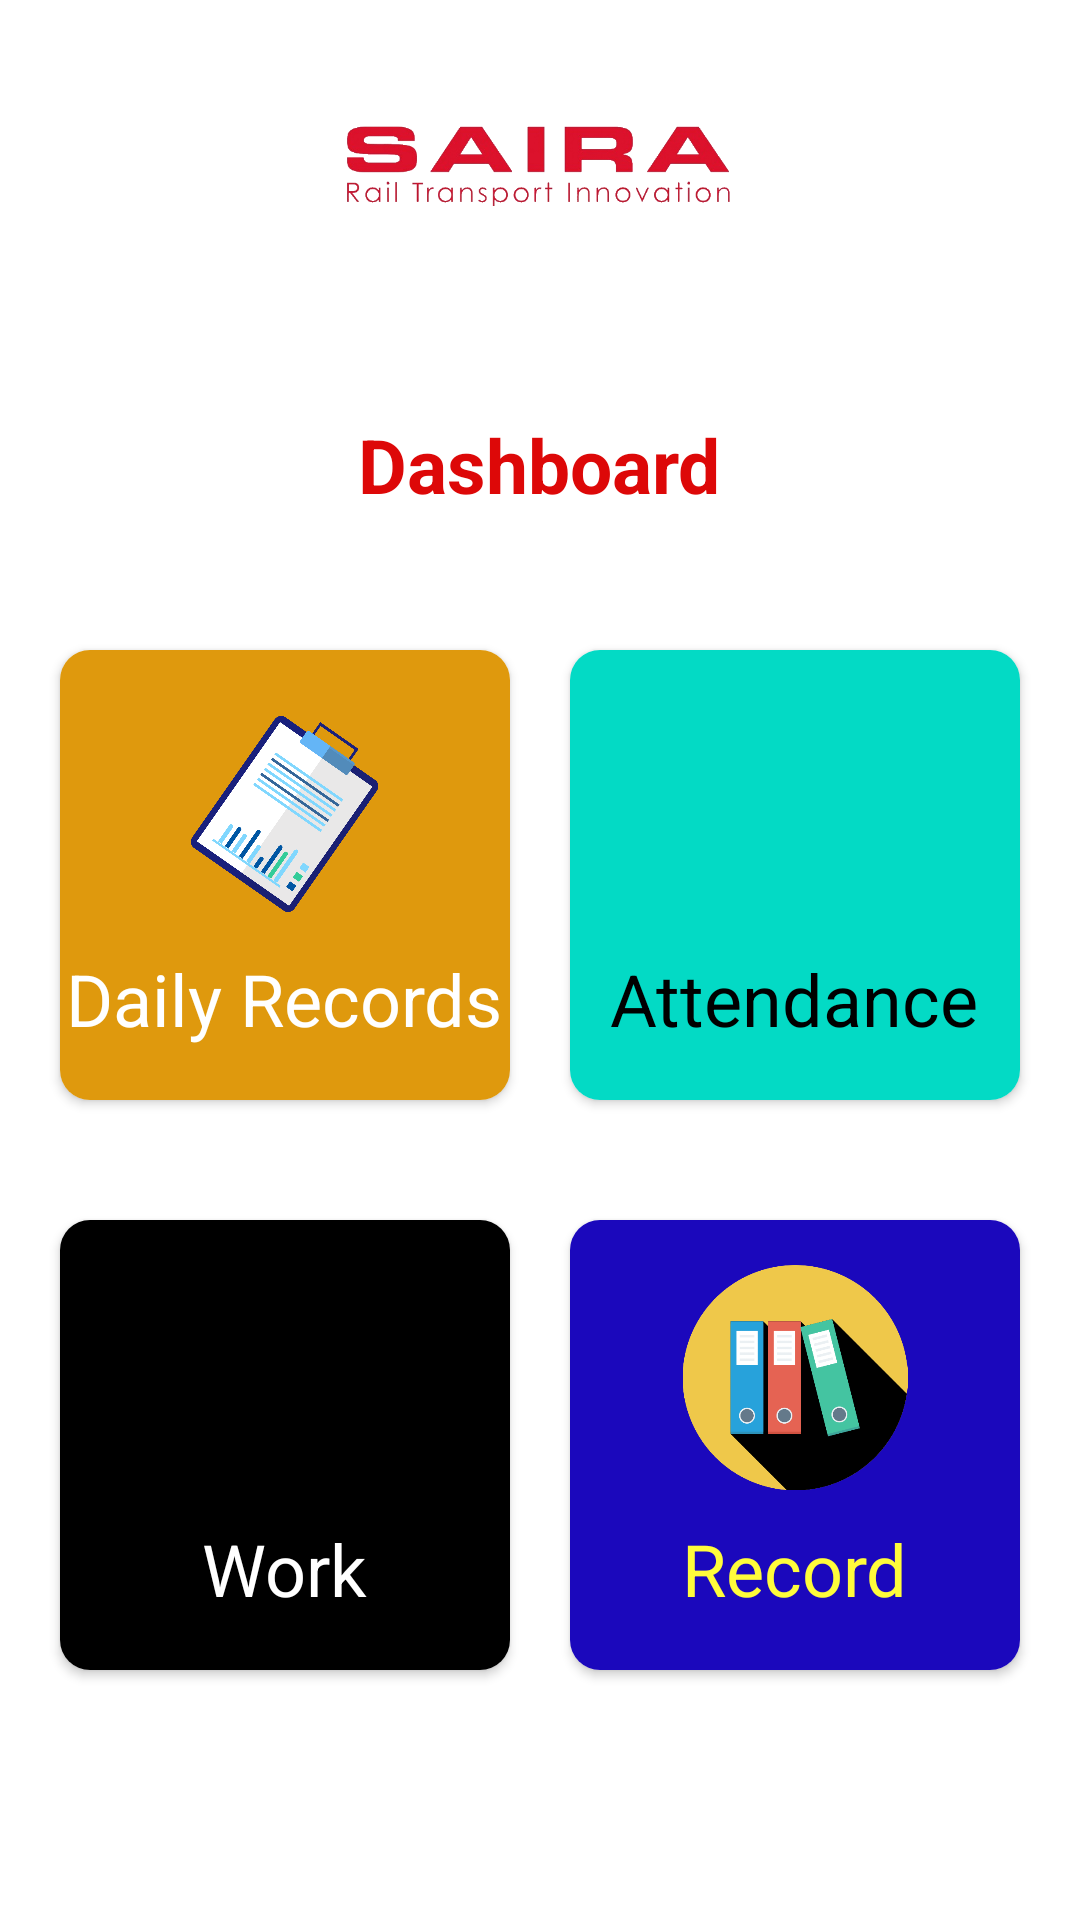

Android layout source for this screen:
<!-- AndroidManifest.xml: application theme AppTheme -->
<!-- res/layout/activity_dasboard.xml -->
<?xml version="1.0" encoding="utf-8"?>
<androidx.constraintlayout.widget.ConstraintLayout
    xmlns:android="http://schemas.android.com/apk/res/android"
    xmlns:app="http://schemas.android.com/apk/res-auto"
    xmlns:tools="http://schemas.android.com/tools"
    android:layout_width="fill_parent"
    android:layout_height="fill_parent"
    android:layout_gravity="center_horizontal"
    tools:context=".MainActivity">

    <ProgressBar
        android:id="@+id/dasboard_progessbar"
        style="?android:attr/progressBarStyleHorizontal"
        android:layout_width="match_parent"
        android:layout_height="wrap_content"
        app:layout_constraintBottom_toBottomOf="parent"
        android:visibility="invisible"
        android:indeterminateTint="@color/colorPrimaryDark"
        android:indeterminate="true"
        app:layout_constraintEnd_toEndOf="parent"
        app:layout_constraintHorizontal_bias="0.0"
        app:layout_constraintStart_toStartOf="parent"
        app:layout_constraintTop_toTopOf="parent"
        app:layout_constraintVertical_bias="0.0" />


    <ImageView
        android:id="@+id/imageView"
        android:layout_width="130dp"
        android:layout_height="110dp"
        android:contentDescription="@string/logo"
        app:layout_constraintEnd_toEndOf="parent"
        app:layout_constraintHorizontal_bias="0.498"
        app:layout_constraintStart_toStartOf="parent"
        app:layout_constraintTop_toTopOf="parent"
        app:srcCompat="@drawable/saira" />

    <TextView
        android:id="@+id/textView"
        android:layout_width="wrap_content"
        android:layout_height="wrap_content"
        android:layout_marginTop="10dp"
        android:text="@string/dashboard"
        android:textColor="#DD0808"
        android:textSize="25sp"
        android:textStyle="bold"
        app:layout_constraintBottom_toBottomOf="parent"
        app:layout_constraintEnd_toEndOf="@+id/imageView"
        app:layout_constraintStart_toStartOf="@+id/imageView"
        app:layout_constraintTop_toBottomOf="@+id/imageView"
        app:layout_constraintVertical_bias="0.037"
        tools:ignore="MissingConstraints" />

    <LinearLayout
        android:id="@+id/linearLayout"
        android:layout_width="0dp"
        android:layout_height="190dp"
        android:layout_marginTop="25dp"
        android:orientation="horizontal"
        android:padding="10dp"
        app:layout_constraintBottom_toBottomOf="parent"
        app:layout_constraintEnd_toEndOf="parent"
        app:layout_constraintHorizontal_bias="0.0"
        app:layout_constraintStart_toStartOf="parent"
        app:layout_constraintTop_toBottomOf="@+id/textView"
        app:layout_constraintVertical_bias="0.0">

        <androidx.cardview.widget.CardView
            android:id="@+id/dailyrecord"
            android:layout_width="0dp"
            android:layout_height="match_parent"
            android:layout_margin="10dp"
            android:layout_weight="1"
            app:cardCornerRadius="10dp">

            <RelativeLayout
                android:layout_width="match_parent"
                android:layout_height="match_parent"
                android:background="#DF990D">

                <TextView
                    android:id="@+id/textView3"
                    android:layout_width="wrap_content"
                    android:layout_height="wrap_content"
                    android:layout_below="@id/DailyRecord"
                    android:layout_centerHorizontal="true"
                    android:layout_marginTop="10dp"
                    android:text="Daily Records"
                    android:textColor="@color/cardview_light_background"
                    android:textSize="24sp" />

                <ImageView
                    android:id="@+id/DailyRecord"
                    android:layout_width="75dp"
                    android:layout_height="75dp"
                    android:layout_centerHorizontal="true"
                    android:layout_marginTop="15dp"
                    app:srcCompat="@drawable/dailyrecord" />
            </RelativeLayout>
        </androidx.cardview.widget.CardView>

        <androidx.cardview.widget.CardView
            android:id="@+id/attendance"
            android:layout_width="0dp"
            android:layout_height="match_parent"
            android:layout_margin="10dp"
            android:layout_weight="1"
            app:cardCornerRadius="10dp">

            <RelativeLayout
                android:layout_width="match_parent"
                android:layout_height="match_parent"
                android:background="@color/colorAccent">

                <TextView
                    android:id="@+id/textView4"
                    android:layout_width="wrap_content"
                    android:layout_height="wrap_content"
                    android:layout_below="@id/Attendance"
                    android:layout_centerHorizontal="true"
                    android:layout_marginTop="10dp"
                    android:text="Attendance"
                    android:textColor="#000000"
                    android:textSize="24sp" />

                <ImageView
                    android:id="@+id/Attendance"
                    android:layout_width="75dp"
                    android:layout_height="75dp"
                    android:layout_centerHorizontal="true"
                    android:layout_marginTop="15dp"
                    app:srcCompat="@drawable/attendance" />
            </RelativeLayout>
        </androidx.cardview.widget.CardView>
    </LinearLayout>

    <LinearLayout
        android:id="@+id/linearLayout2"
        android:layout_width="0dp"
        android:layout_height="190dp"
        android:layout_marginBottom="124dp"
        android:orientation="horizontal"
        android:padding="10dp"
        app:layout_constraintBottom_toBottomOf="parent"
        app:layout_constraintEnd_toEndOf="parent"
        app:layout_constraintHorizontal_bias="1.0"
        app:layout_constraintStart_toStartOf="parent"
        app:layout_constraintTop_toBottomOf="@+id/linearLayout"
        app:layout_constraintVertical_bias="0.0">

        <androidx.cardview.widget.CardView
            android:id="@+id/work"
            android:layout_width="0dp"
            android:layout_height="match_parent"
            android:layout_margin="10dp"
            android:layout_weight="1"
            app:cardCornerRadius="10dp">

            <RelativeLayout
                android:layout_width="match_parent"
                android:layout_height="match_parent"
                android:background="@color/black">

                <TextView
                    android:id="@+id/textView6"
                    android:layout_width="wrap_content"
                    android:layout_height="wrap_content"
                    android:layout_below="@id/Work"
                    android:layout_centerHorizontal="true"
                    android:layout_marginTop="10dp"
                    android:text="Work"
                    android:textColor="@color/cardview_light_background"
                    android:textSize="24sp" />

                <ImageView
                    android:id="@+id/Work"
                    android:layout_width="75dp"
                    android:layout_height="75dp"
                    android:layout_centerHorizontal="true"
                    android:layout_marginTop="15dp"
                    app:srcCompat="@drawable/work" />
            </RelativeLayout>
        </androidx.cardview.widget.CardView>

        <androidx.cardview.widget.CardView
            android:id="@+id/recordcard"
            android:layout_width="0dp"
            android:layout_height="match_parent"
            android:layout_margin="10dp"
            android:layout_weight="1"
            app:cardCornerRadius="10dp">

            <RelativeLayout
                android:layout_width="match_parent"
                android:layout_height="match_parent"
                android:background="#1B08BC">

                <TextView
                    android:id="@+id/textView7"
                    android:layout_width="wrap_content"
                    android:layout_height="wrap_content"
                    android:layout_below="@id/record"
                    android:layout_centerHorizontal="true"
                    android:layout_marginTop="10dp"
                    android:text="Record"
                    android:textColor="#FFFC3B"
                    android:textSize="24sp" />

                <ImageView
                    android:id="@+id/record"
                    android:layout_width="80dp"
                    android:layout_height="75dp"
                    android:layout_centerHorizontal="true"
                    android:layout_marginTop="15dp"
                    app:srcCompat="@drawable/record" />
            </RelativeLayout>
        </androidx.cardview.widget.CardView>
    </LinearLayout>
</androidx.constraintlayout.widget.ConstraintLayout>
<!-- resources referenced by this layout -->
<resources>
  <color name="black">#000000</color>
  <color name="colorAccent">#03DAC5</color>
  <color name="colorPrimaryDark">#DD0808</color>
  <!-- drawable dailyrecord: png bitmap (drawable, 131733 bytes) -->
  <!-- drawable record: png bitmap (drawable, 25476 bytes) -->
  <!-- drawable saira: png bitmap (drawable, 51157 bytes) -->
  <string name="dashboard">Dashboard</string>
  <string name="logo">Logo</string>
  <style name="AppTheme" parent="Theme.MaterialComponents.Light.DarkActionBar">
          
          <item name="colorPrimary">#F35D52</item>
          <item name="colorPrimaryDark">#DD0808</item>
          <item name="colorAccent">@color/colorAccent</item>
      </style>
</resources>
